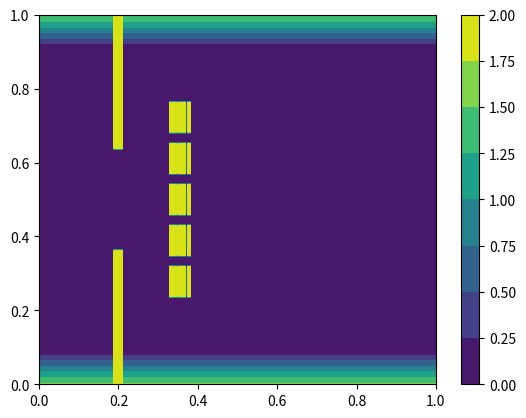
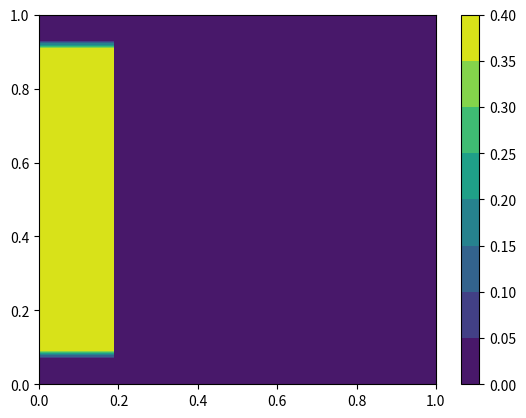

These figures' Python source, in order:
import os
import sys
import numpy             as np
import pandas            as pd
import matplotlib.pyplot as plt

def check_nodal_data(
        nodal_data,
        nrows,
        ncols
    ):
        x = np.linspace(0, 1, ncols)
        y = np.linspace(0, 1, nrows)
        
        X, Y = np.meshgrid(x, y)
        
        fig, ax    = plt.subplots()
        contourset = ax.contourf(X, Y, nodal_data)
        colorbar   = fig.colorbar(contourset)
        
        plt.show()
        plt.close()

def projection(
        nodal_data,
        nrows,
        ncols
    ):
        raster = np.full(shape=(nrows-1, ncols-1), fill_value=-9999, dtype=float)
        
        tol_0 = 1e-10
        
        for j in range(nrows-1):
            for i in range(ncols-1):
                NE = nodal_data[j, i]
                NW = nodal_data[j, i]
                SE = nodal_data[j, i]
                SW = nodal_data[j, i]
                
                raster[j, i] = 0.25 * (NE + NW + SE + SW)
                
        return raster

def write_raster_file(
        filename,
        raster,
        nrows,
        ncols,
        xmin,
        ymin,
        cellsize
    ):
        header = (
            "ncols        %s\n" +
            "nrows        %s\n" +
            "xllcorner    %s\n" +
            "yllcorner    %s\n" +
            "cellsize     %s\n" +
            "NODATA_value -9999"
        ) % (
            ncols-1,
            nrows-1,
            xmin,
            ymin,
            cellsize
        )
        
        np.savetxt(filename, raster, fmt="%.15f", header=header, comments="")

def project_and_write_raster(
        nodal_data,
        filename,
        nrows,
        ncols,
        xmin,
        ymin,
        cellsize
    ):
        print("Projecting and writing raster field:", filename)
        
        raster = projection(
            nrows=nrows,
            ncols=ncols,
            nodal_data=nodal_data
        )
        
        write_raster_file(
            nrows=nrows,
            ncols=ncols,
            raster=raster,
            filename=filename,
            xmin=xmin,
            ymin=ymin,
            cellsize=cellsize
        )
        
def bed(x, y):
    def blocks(x, y):
        block = lambda x_lower, x_upper, y_lower, y_upper, x, y: \
            2 if x >= x_lower and x <= x_upper and y >= y_lower and y <= y_upper else 0
            
        x_bounds = [
            (5.00, 5.30),
            (5.40, 5.70),
            (5.80, 6.10),
            (6.20, 6.50),
            (6.60, 6.90)
        ]
        
        y_bounds = [
            (-0.95, -0.65),
            (-0.55, -0.25),
            (-0.15,  0.15),
            ( 0.25,  0.55),
            ( 0.65,  0.95)
        ]
        
        z = 0
        
        for y_bound in y_bounds:
            for x_bound in x_bounds:
                z = block(
                    x_lower=x_bound[0],
                    x_upper=x_bound[1],
                    y_lower=y_bound[0],
                    y_upper=y_bound[1],
                    x=x, y=y
                )
                
                if z > 0: break
                
            if z > 0: break
            
        return z
    
    z = 0
    
    # wall slopes
    slope     = 1.55 / 0.34
    intercept = 1.46
    
    if y >= 1.46 and y <= 1.9:
        z = slope * (y - intercept)
    elif y <= -1.46:
        z = slope * (-y - intercept)
        
    # gate walls
    if x >= 0 and x <= 0.8:
        if y <= -0.5 or y >= 0.5:
            z = 2
            
    # block obstacles
    z = max( z, blocks(x, y) )
    
    return z
            
def main():
    start_file_exists = os.path.exists("25-blocks.start")
    dem_file_exists   = os.path.exists("25-blocks.dem")
    
    if start_file_exists and dem_file_exists:
        sys.exit("All input raster files already exist, exiting raster file generation.")
    
    ncols    =  1790 + 1
    nrows    =  180 + 1
    xmin     = -6.75
    ymin     = -1.80
    cellsize =  0.02
    
    x = [ xmin + i * cellsize for i in range(0, ncols) ]
    y = [ ymin + j * cellsize for j in range(0, nrows) ]
    
    bed_data   = np.full(shape=(nrows, ncols), fill_value=-9999, dtype=float)
    start_data = np.full(shape=(nrows, ncols), fill_value=0,     dtype=float)
    
    print("Computing 25 blocks input raster fields...")
    
    if not dem_file_exists:
        for j, y_ in enumerate(y):
            for i, x_ in enumerate(x):
                bed_data[j, i] = bed(x_, y_)
                
        check_nodal_data(nodal_data=bed_data,   nrows=nrows, ncols=ncols)
        
        project_and_write_raster(
            nodal_data=bed_data,
            filename="25-blocks.dem",
            nrows=nrows,
            ncols=ncols,
            xmin=xmin,
            ymin=ymin,
            cellsize=cellsize
        )
    else:
        print("Not computing or writing 25-blocks.dem because it already exists.")
        
    if not start_file_exists:
        for j, y_ in enumerate(y):
            for i, x_ in enumerate(x):
                start_data[j, i] = max( 0, 0.011 - bed_data[j, i] ) if x_ >= 0 else max( 0, 0.4 - bed_data[j, i] )
                
        check_nodal_data(nodal_data=start_data, nrows=nrows, ncols=ncols)
        
        project_and_write_raster(
            nodal_data=start_data,
            filename="25-blocks.start",
            nrows=nrows,
            ncols=ncols,
            xmin=xmin,
            ymin=ymin,
            cellsize=cellsize
        )
    else:
        print("Not computing or writing 25-blocks.start because it already exists.")
            
if __name__ == "__main__":
    main()
